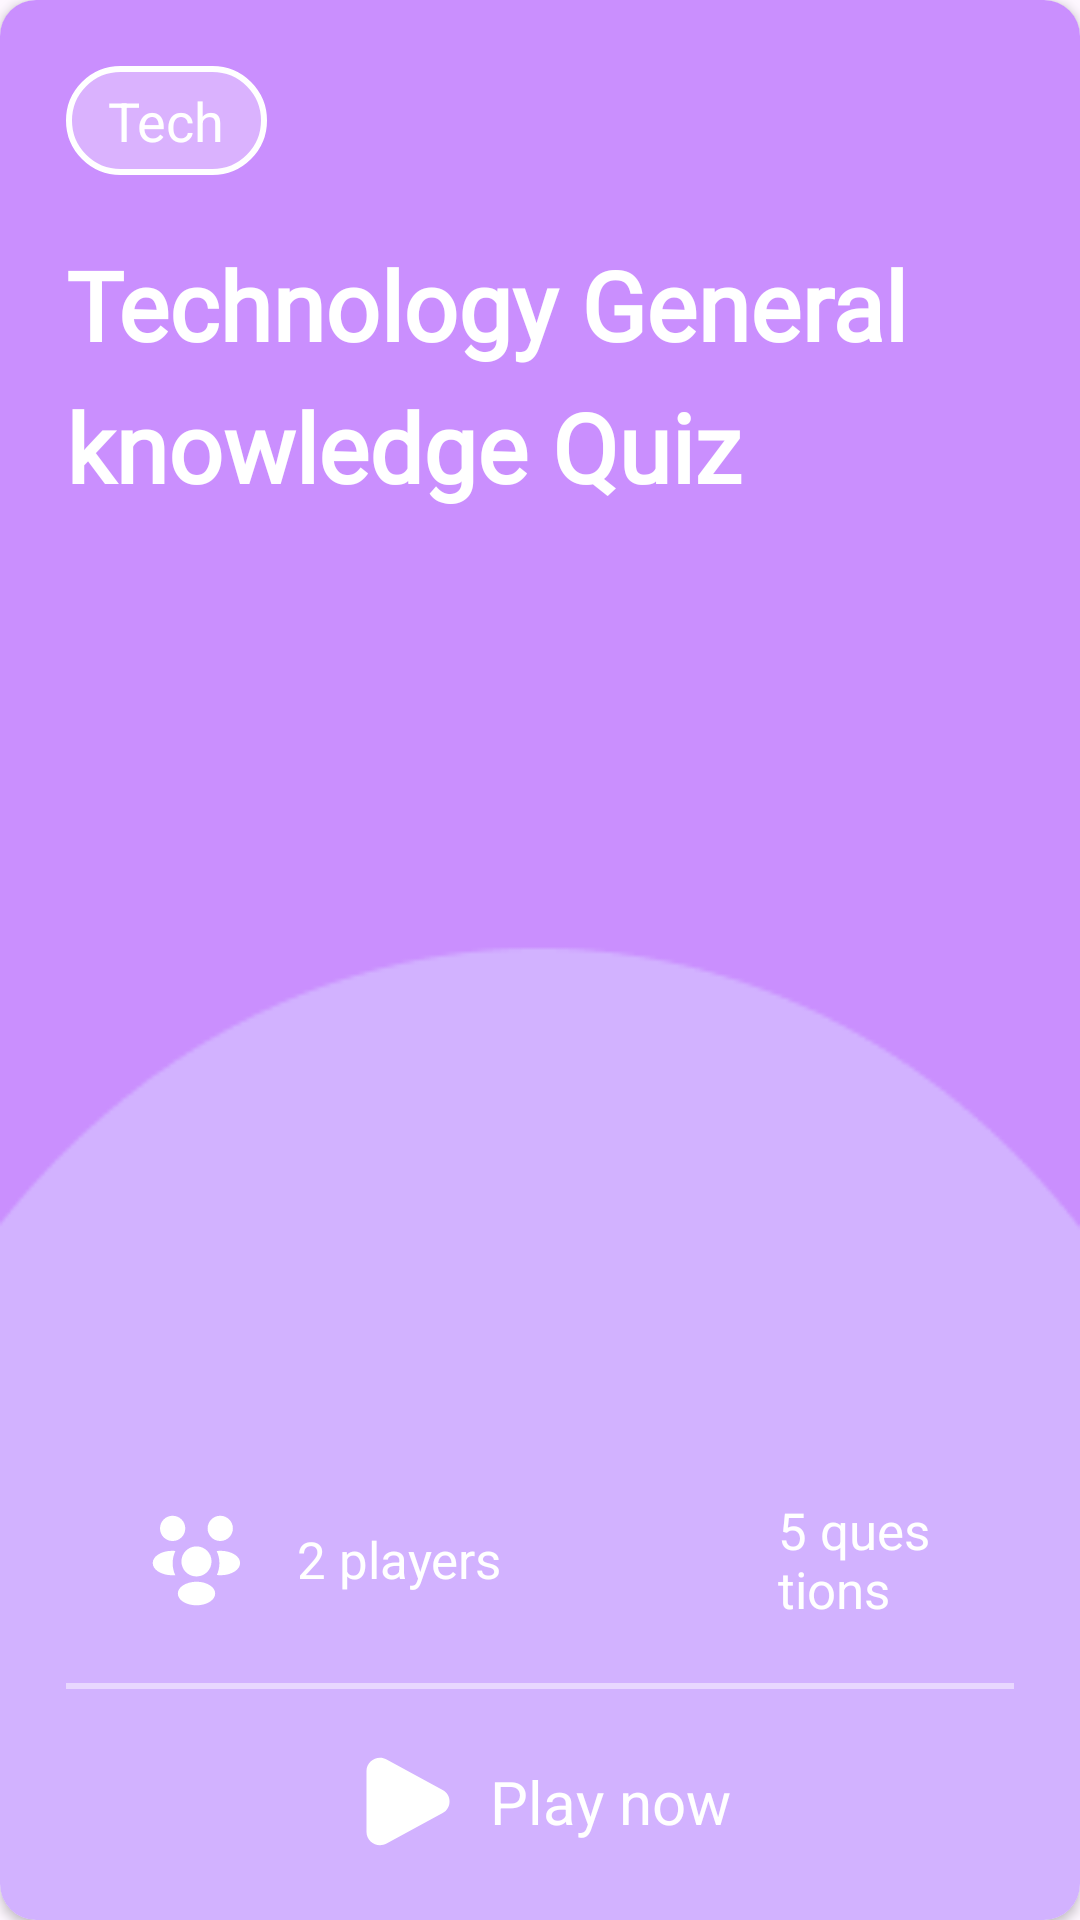

Layout XML and referenced resources for this Android screen:
<!-- AndroidManifest.xml: application theme Theme.QuizBattleApp -->
<!-- res/layout/pager_item.xml -->
<?xml version="1.0" encoding="utf-8"?>
<androidx.cardview.widget.CardView xmlns:android="http://schemas.android.com/apk/res/android"
    xmlns:app="http://schemas.android.com/apk/res-auto"
    android:layout_width="match_parent"
    android:layout_height="400dp"
    android:elevation="3dp"
    app:cardCornerRadius="12dp">

    <androidx.constraintlayout.widget.ConstraintLayout
        android:layout_width="match_parent"
        android:layout_height="match_parent"
        android:background="@drawable/view_pager_bg"
        android:orientation="vertical"
        android:padding="22dp">

        <LinearLayout
            android:id="@+id/first_layout"
            android:layout_width="match_parent"
            android:layout_height="wrap_content"
            android:gravity="fill_horizontal"
            android:orientation="horizontal"
            app:layout_constraintStart_toStartOf="parent"
            app:layout_constraintTop_toTopOf="parent">

            <TextView
                android:id="@+id/quizCategory"
                android:layout_width="wrap_content"
                android:layout_height="wrap_content"
                android:background="@drawable/category_bg"
                android:paddingHorizontal="14dp"
                android:paddingVertical="6dp"
                android:text="Tech"
                android:textColor="@color/white"
                android:textSize="18sp" />

            <View
                android:layout_width="wrap_content"
                android:layout_height="0dp"
                android:layout_weight="1f" />

            <ImageView
                android:layout_width="40dp"
                android:layout_height="40dp"
                android:src="@drawable/ic_favorite" />
        </LinearLayout>

        <TextView
            android:id="@+id/quizName"
            android:layout_width="wrap_content"
            android:layout_height="wrap_content"
            android:layout_marginTop="18dp"
            android:fontFamily="@font/roboto_medium"
            android:lineSpacingExtra="10dp"
            android:text="Technology General knowledge Quiz"
            android:textColor="@color/white"
            android:textSize="32sp"
            android:textStyle="bold"
            app:layout_constraintEnd_toEndOf="parent"
            app:layout_constraintStart_toStartOf="parent"
            app:layout_constraintTop_toBottomOf="@+id/first_layout" />

        <LinearLayout
            android:layout_width="match_parent"
            android:layout_height="wrap_content"
            android:gravity="center_horizontal"
            android:orientation="vertical"
            app:layout_constraintBottom_toBottomOf="parent"
            app:layout_constraintEnd_toEndOf="parent"
            app:layout_constraintStart_toStartOf="parent">

            <LinearLayout
                android:layout_width="match_parent"
                android:layout_height="wrap_content"
                android:layout_marginHorizontal="26dp"
                android:gravity="center_vertical"
                android:orientation="horizontal">

                <ImageView
                    android:layout_width="35dp"
                    android:layout_height="35dp"
                    android:layout_marginEnd="16dp"
                    android:src="@drawable/ic_people"
                    app:tint="@color/white" />

                <TextView
                    android:id="@+id/playersNumber"
                    android:layout_width="wrap_content"
                    android:layout_height="wrap_content"
                    android:text="2 players"
                    android:textColor="@color/white"
                    android:textSize="17sp" />

                <Space
                    android:layout_width="60dp"
                    android:layout_height="wrap_content" />

                <ImageView
                    android:layout_width="32dp"
                    android:layout_height="32dp"
                    android:src="@drawable/ic_question" />

                <TextView
                    android:id="@+id/questionsNumber"
                    android:layout_width="wrap_content"
                    android:layout_height="wrap_content"
                    android:text="5 questions"
                    android:textColor="@color/white"
                    android:textSize="17sp" />
            </LinearLayout>

            <Space
                android:layout_width="match_parent"
                android:layout_height="20dp" />

            <View
                android:layout_width="match_parent"
                android:layout_height="2dp"
                android:background="#7BFFFFFF" />

            <Space
                android:layout_width="match_parent"
                android:layout_height="20dp" />


            <LinearLayout
                android:id="@+id/playButton"
                android:layout_width="wrap_content"
                android:layout_height="wrap_content"
                android:gravity="center_vertical"
                android:orientation="horizontal">

                <ImageView
                    android:layout_width="35dp"
                    android:layout_height="35dp"
                    android:src="@drawable/ic_play" />

                <Space
                    android:layout_width="12dp"
                    android:layout_height="wrap_content" />

                <TextView
                    android:layout_width="wrap_content"
                    android:layout_height="wrap_content"
                    android:text="Play now"
                    android:textColor="@color/white"
                    android:textSize="20sp" />
            </LinearLayout>


        </LinearLayout>

    </androidx.constraintlayout.widget.ConstraintLayout>


</androidx.cardview.widget.CardView>
<!-- resources referenced by this layout -->
<resources>
  <color name="white">#FFFFFFFF</color>
  <!-- drawable category_bg (drawable) -->
  <?xml version="1.0" encoding="utf-8"?>
  <shape android:shape="rectangle" xmlns:android="http://schemas.android.com/apk/res/android">
  
      <corners android:radius="50dp"/>
      <solid android:color="#52FBFBFB"/>
      <stroke android:color="@color/white" android:width="2dp"/>
  
  </shape>
  <!-- drawable ic_people (drawable) -->
  <vector xmlns:android="http://schemas.android.com/apk/res/android"
      android:width="800dp"
      android:height="800dp"
      android:viewportWidth="24"
      android:viewportHeight="24">
    <path
        android:pathData="M17.529,7.77C17.459,7.76 17.389,7.76 17.319,7.77C15.769,7.72 14.539,6.45 14.539,4.89C14.539,3.3 15.829,2 17.429,2C19.019,2 20.319,3.29 20.319,4.89C20.309,6.45 19.079,7.72 17.529,7.77Z"
        android:fillColor="#292D32"/>
    <path
        android:pathData="M20.792,14.7C19.672,15.45 18.102,15.73 16.652,15.54C17.032,14.72 17.232,13.81 17.242,12.85C17.242,11.85 17.022,10.9 16.602,10.07C18.082,9.87 19.652,10.15 20.782,10.9C22.362,11.94 22.362,13.65 20.792,14.7Z"
        android:fillColor="#292D32"/>
    <path
        android:pathData="M6.44,7.77C6.51,7.76 6.58,7.76 6.65,7.77C8.2,7.72 9.43,6.45 9.43,4.89C9.43,3.29 8.14,2 6.54,2C4.95,2 3.66,3.29 3.66,4.89C3.66,6.45 4.89,7.72 6.44,7.77Z"
        android:fillColor="#292D32"/>
    <path
        android:pathData="M6.551,12.851C6.551,13.821 6.761,14.741 7.141,15.571C5.731,15.721 4.261,15.421 3.181,14.711C1.601,13.661 1.601,11.951 3.181,10.901C4.251,10.181 5.761,9.891 7.181,10.051C6.771,10.891 6.551,11.841 6.551,12.851Z"
        android:fillColor="#292D32"/>
    <path
        android:pathData="M12.121,15.87C12.041,15.86 11.951,15.86 11.861,15.87C10.021,15.81 8.551,14.3 8.551,12.44C8.561,10.54 10.091,9 12.001,9C13.901,9 15.441,10.54 15.441,12.44C15.431,14.3 13.971,15.81 12.121,15.87Z"
        android:fillColor="#292D32"/>
    <path
        android:pathData="M8.871,17.941C7.361,18.951 7.361,20.611 8.871,21.611C10.591,22.761 13.411,22.761 15.131,21.611C16.641,20.601 16.641,18.941 15.131,17.941C13.421,16.791 10.601,16.791 8.871,17.941Z"
        android:fillColor="#292D32"/>
  </vector>
  <!-- drawable ic_play (drawable) -->
  <vector xmlns:android="http://schemas.android.com/apk/res/android"
      android:width="800dp"
      android:height="800dp"
      android:viewportWidth="24"
      android:viewportHeight="24">
    <path
        android:pathData="M21.409,9.353C23.531,10.507 23.531,13.493 21.409,14.647L8.597,21.615C6.534,22.736 4,21.276 4,18.967L4,5.033C4,2.724 6.534,1.264 8.597,2.385L21.409,9.353Z"
        android:fillColor="#ffffff"/>
  </vector>
  <!-- drawable view_pager_bg: png bitmap (drawable, 3316 bytes) -->
  <style name="Theme.QuizBattleApp" parent="Base.Theme.QuizBattleApp" />
  <style name="Base.Theme.QuizBattleApp" parent="Theme.Material3.DayNight.NoActionBar">
          
          
      </style>
</resources>
